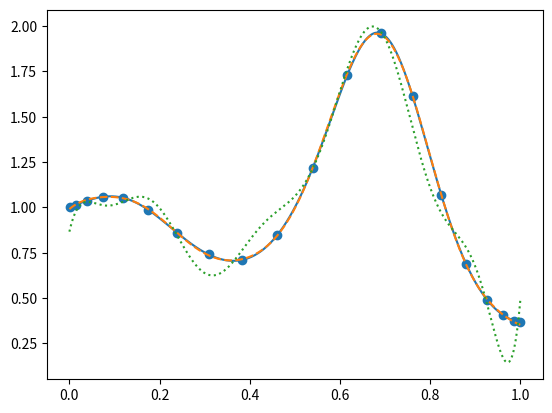

Recreate this plot in Python.
import numpy as np
import matplotlib.pyplot as plt

use_chebyshev_nodes = True
use_samples = True
add_noise = True
incremental = True

a, b = (0, 1)
N = 20
N_s = 100


def f(x):
    return np.exp(x * np.cos(3.0 * np.pi * x))


def phi(x, x_i, epsilon=3.0):
    return np.exp(-(epsilon * (x - x_i)) ** 2)


def s(x, x_i, w_i, epsilon=3.0):
    n = x_i.shape[0]
    x_ = np.tile(x, (n, 1))
    x_i_ = x_i[:, None]
    return np.dot(w_i, phi(x_, x_i_, epsilon=epsilon))


if use_chebyshev_nodes:
    X_i = ((a + b) / 2) + ((b - a) / 2) * np.cos(
        (2 * np.arange(N) + 1) * np.pi / (2 * N)
    )
else:
    X_i = np.linspace(a, b, N)


Y_i = f(X_i)
if use_samples:
    X_s = np.random.rand(N_s)
    Y_s = f(X_s)
    if add_noise:
        Y_s += 0.25 * np.random.randn(N_s)
else:
    X_s = X_i
    Y_s = f(X_s)

X = np.linspace(a, b, 1001)
Y = f(X)

if incremental:
    indices = np.random.permutation(np.arange(N_s))
    N_b = 10
    batch_size = np.ceil(N_s / N_b).astype(int)
    batches = []
    for i in range(N_b):
        batch_indices = indices[i * batch_size:min((i + 1) * batch_size, N_s)]
        X_b = X_s[batch_indices]
        Y_b = f(X_b)
        batches.append((i, X_b, Y_b))
    K_prv = np.zeros((N, N))
    H_prv = np.zeros((N, N))
    W_prv = np.zeros((N, ))
    z_prv = np.zeros((N, ))
    Id = np.eye(N)

    # K = phi(np.tile(X_s, (N, 1)), X_i[:, None])
    # W_i = np.linalg.solve(K.dot(K.T), K.dot(Y_s))
    # Y_h = s(X, X_i, W_i)

    # H = K.dot(K.T)

    # _, X_b1, Y_b1 = batches[0]
    # _, X_b2, Y_b2 = batches[1]
    # K1 = phi(np.tile(X_b1, (N, 1)), X_i[:, None])
    # K2 = phi(np.tile(X_b2, (N, 1)), X_i[:, None])
    # H1 = K1.dot(K1.T)
    # H2 = K2.dot(K2.T)
    # G1 = np.linalg.pinv(H1)
    # P = H2.dot(G1)
    # G_ = G1.dot(Id - np.linalg.solve(Id + P, P))

    # W1 = np.linalg.solve(H1, K1.dot(Y_b1))
    # W2 = np.linalg.solve(H1 + H2, H1.dot(W1) + K2.dot(Y_b2))

    # print(f"|G - G_i| = {np.linalg.norm(W_i - W2)}")

    for i, X_b, Y_b in batches:
        K_cur = phi(np.tile(X_b, (N, 1)), X_i[:, None])
        H_cur = H_prv + K_cur.dot(K_cur.T)
        # W_cur = np.linalg.solve(
        #     H_cur,
        #     H_prv.dot(W_prv) + K_cur.dot(Y_b)
        # )
        z_cur = z_prv + K_cur.dot(Y_b)
        W_cur = np.linalg.solve(
            H_cur,
            z_cur
        )
        H_prv = H_cur
        W_prv = W_cur
        z_prv = z_cur
    W_i = W_cur
    Y_h = s(X, X_i, W_i)
    # Single batch (for comparison)
    K = phi(np.tile(X_s, (N, 1)), X_i[:, None])
    W_i_g = np.linalg.solve((K.dot(K.T) + 0 * Id), K.dot(Y_s))
    Y_h_g = s(X, X_i, W_i_g)
else:
    K = phi(np.tile(X_s, (N, 1)), X_i[:, None])
    W_i = np.linalg.solve(K.dot(K.T), K.dot(Y_s))
    Y_h = s(X, X_i, W_i)
plt.scatter(X_i, Y_i)
plt.plot(X, Y)
plt.plot(X, Y_h, linestyle='--')
plt.plot(X, Y_h_g, linestyle=':')
plt.show()
